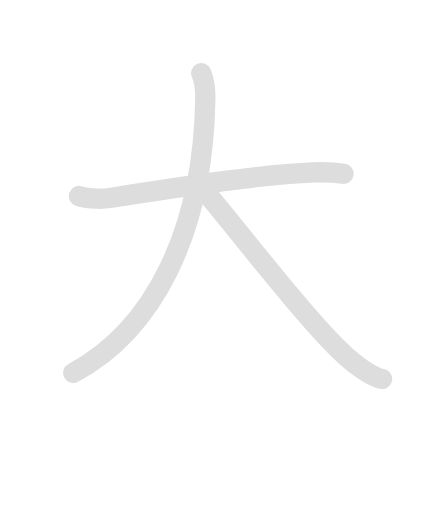
t = 0.00 s
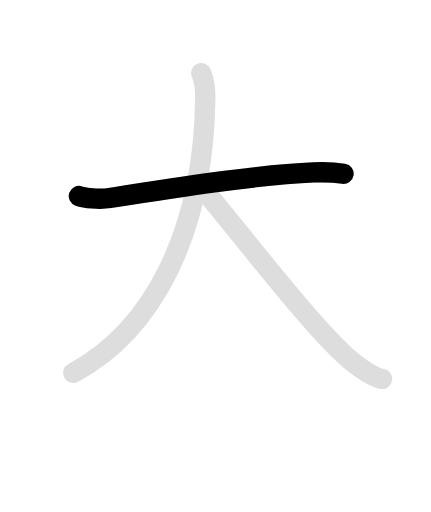
t = 0.90 s
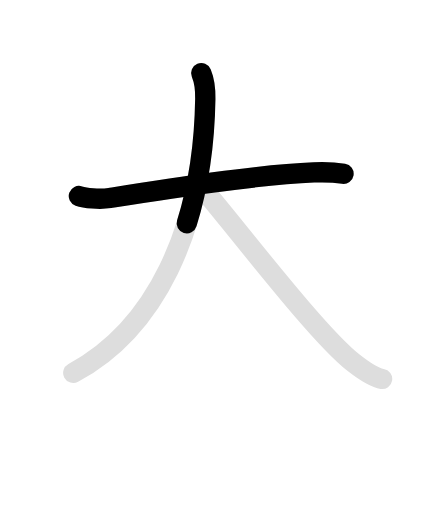
t = 1.95 s
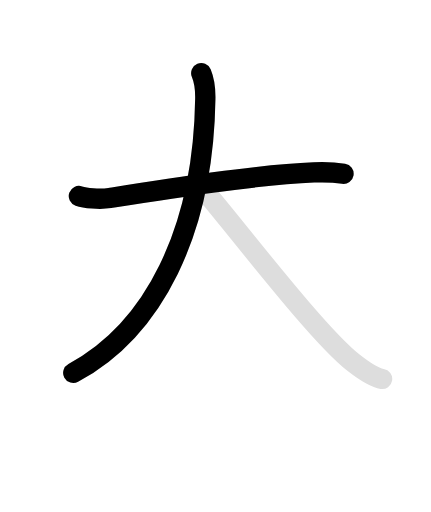
t = 3.00 s
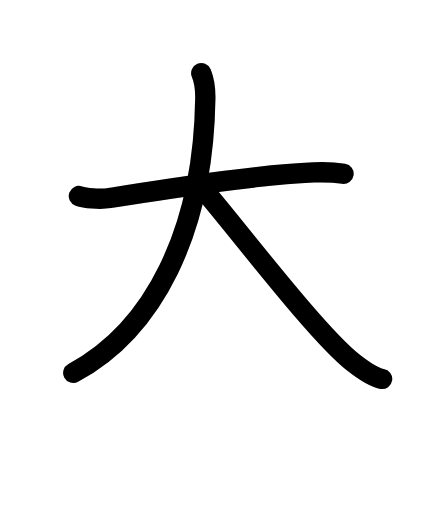
t = 4.10 s
t = 5.00 s: frame unchanged from t = 4.10 s, image omitted

The animated SVG that drew these frames (rendered in a browser with its animation timeline set to each time). Animation: 6 SMIL elements (animate=4,set=2); one cycle of 5.00 s, repeats indefinitely.

<svg id="kvg-05927" class="kanjivg" viewBox="0 0 106 126" width="106" height="126" xmlns="http://www.w3.org/2000/svg" xmlns:xlink="http://www.w3.org/1999/xlink" xml:space="preserve" version="1.1" baseProfile="full"><defs><style type="text/css">path.black{fill:none;stroke:black;stroke-width:5;stroke-linecap:round;stroke-linejoin:round;}path.grey{fill:none;stroke:#ddd;stroke-width:5;stroke-linecap:round;stroke-linejoin:round;}path.stroke{fill:none;stroke:black;stroke-width:5;stroke-linecap:round;stroke-linejoin:round;}text{font-size:16px;font-family:Segoe UI Symbol,Cambria Math,DejaVu Sans,Symbola,Quivira,STIX,Code2000;-webkit-touch-callout:none;cursor:pointer;-webkit-user-select:none;-khtml-user-select:none;-moz-user-select:none;-ms-user-select:none;user-select: none;}text:hover{color:#777;}#reset{font-weight:bold;}</style><marker id="markerStart" markerWidth="8" markerHeight="8" style="overflow:visible;"><circle cx="0" cy="0" r="1.5" style="stroke:none;fill:red;fill-opacity:0.5;"/></marker><marker id="markerEnd" style="overflow:visible;"><circle cx="0" cy="0" r="0.8" style="stroke:none;fill:blue;fill-opacity:0.5;"><animate attributeName="opacity" from="1" to="0" dur="3s" repeatCount="indefinite" /></circle></marker></defs><path d="M19.38,48.25c1.49,0.51,5.03,0.89,7.6,0.49C41.12,46.5,63,43,77.19,42.44c2.7-0.11,4.87-0.06,7.31,0.33" class="grey" /><path d="M49.5,18c0.88,2.12,1.03,4.16,0.99,6.32C50,57,37.75,81.12,18,91.75" class="grey" /><path d="M49.5,46c9,10.5,28.5,36.25,37.49,43.28c3.06,2.39,5.62,3.75,7.01,3.97" class="grey" /><path d="M19.38,48.25c1.49,0.51,5.03,0.89,7.6,0.49C41.12,46.5,63,43,77.19,42.44c2.7-0.11,4.87-0.06,7.31,0.33" class="stroke" stroke-dasharray="150"><animate attributeName="stroke-dashoffset" from="150" to="0" dur="1.8s" begin="0.0s" fill="freeze" /></path><path d="M49.5,18c0.88,2.12,1.03,4.16,0.99,6.32C50,57,37.75,81.12,18,91.75" class="stroke" stroke-dasharray="150"><set attributeName="opacity" to="0" dur="1.5s" /><animate attributeName="stroke-dashoffset" from="150" to="0" dur="1.8s" begin="1.5s" fill="freeze" /></path><path d="M49.5,46c9,10.5,28.5,36.25,37.49,43.28c3.06,2.39,5.62,3.75,7.01,3.97" class="stroke" stroke-dasharray="150"><set attributeName="opacity" to="0" dur="3.2s" /><animate attributeName="stroke-dashoffset" from="150" to="0" dur="1.8s" begin="3.2s" fill="freeze" /></path></svg>
